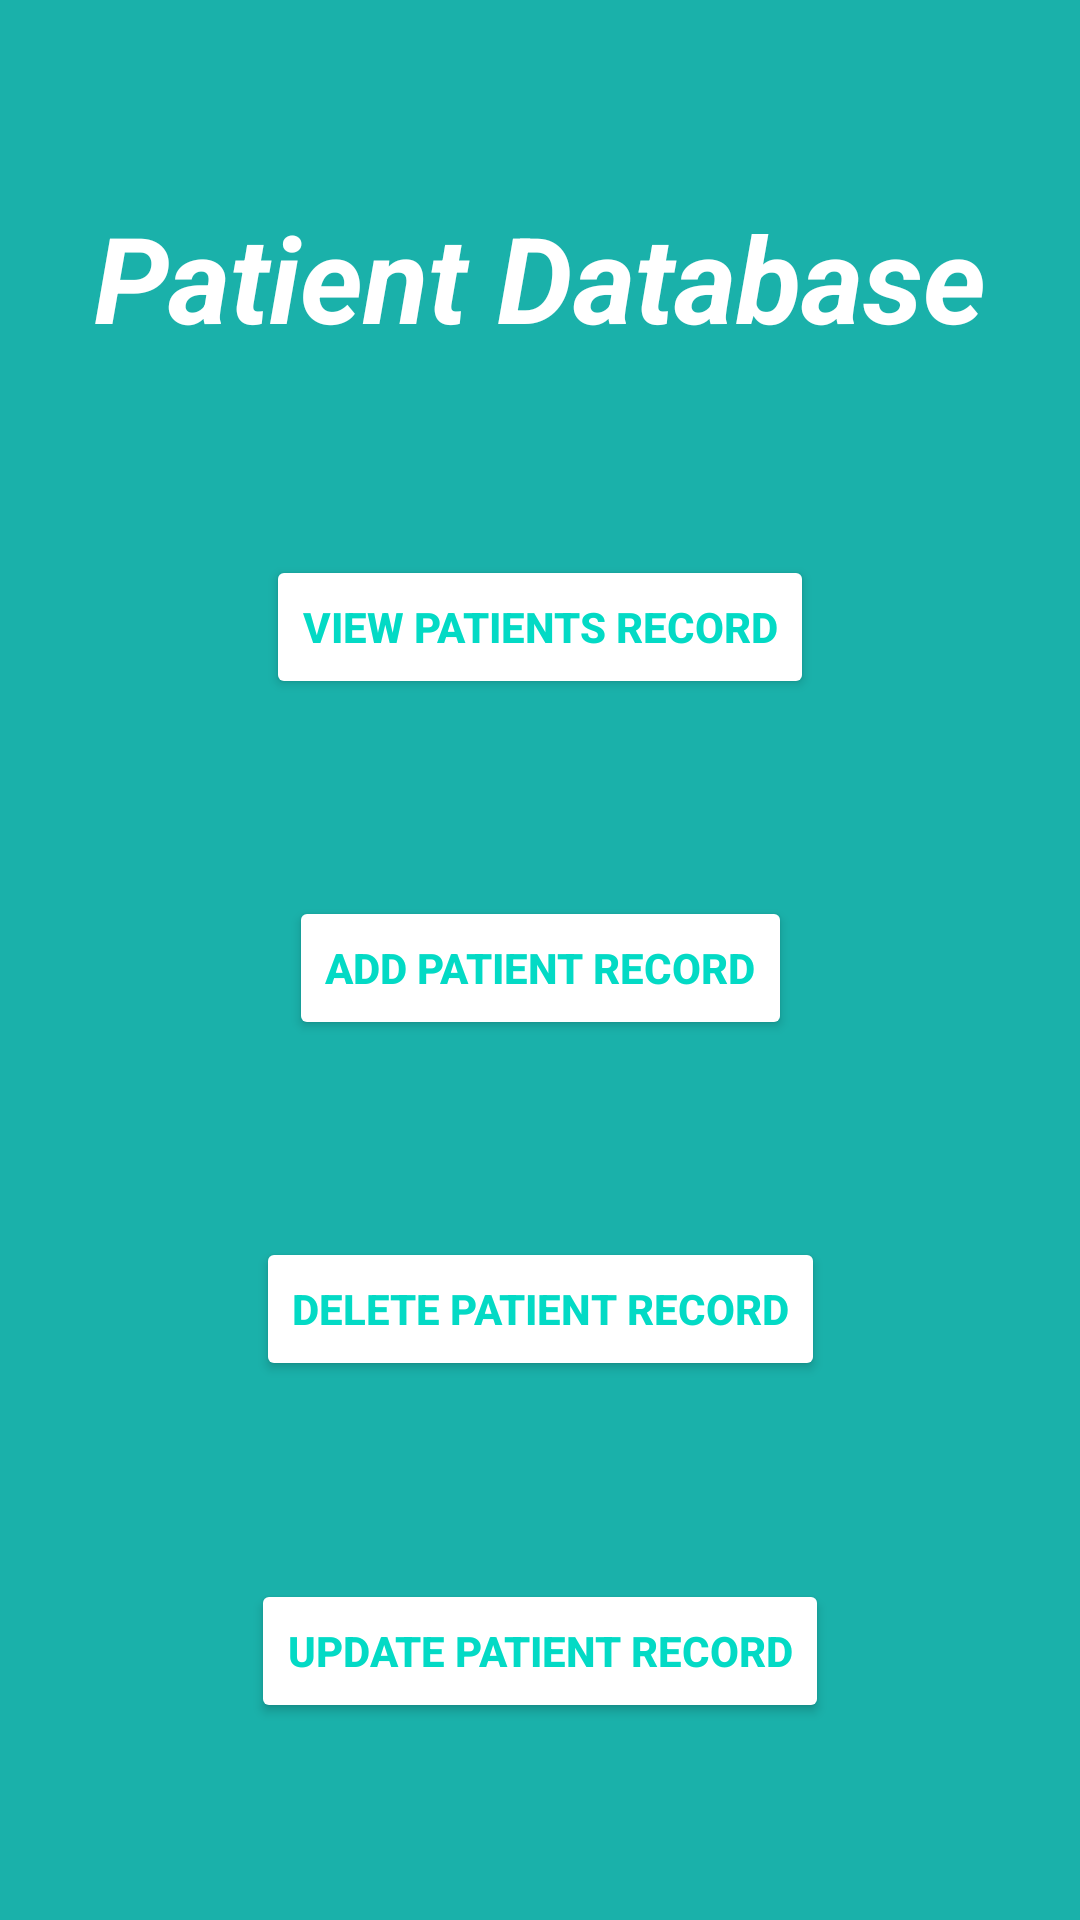

Reconstruct the res/layout file that produces this screen, plus the resources it refers to.
<!-- AndroidManifest.xml: application theme Theme.AnimationSeekbarPractice -->
<!-- res/layout/activity_database_mainscreen.xml -->
<?xml version="1.0" encoding="utf-8"?>
<androidx.constraintlayout.widget.ConstraintLayout xmlns:android="http://schemas.android.com/apk/res/android"
    xmlns:app="http://schemas.android.com/apk/res-auto"
    xmlns:tools="http://schemas.android.com/tools"
    android:layout_width="match_parent"
    android:layout_height="match_parent"
    android:background="#1AB1AA"
    tools:context=".DatabaseActivityMainScreen">

    <Button
        android:id="@+id/ViewPatientRecordButton"
        android:layout_width="wrap_content"
        android:layout_height="wrap_content"
        android:backgroundTint="#FFFFFF"
        android:text="View Patients Record"
        android:textColor="#FF03DAC5"
        android:textStyle="bold"
        app:layout_constraintBottom_toTopOf="@+id/AddPatientRecordButton"
        app:layout_constraintEnd_toEndOf="parent"
        app:layout_constraintHorizontal_bias="0.5"
        app:layout_constraintStart_toStartOf="parent"
        app:layout_constraintTop_toBottomOf="@+id/textView4"
        app:layout_constraintVertical_bias="0.154" />

    <Button
        android:id="@+id/AddPatientRecordButton"
        android:layout_width="wrap_content"
        android:layout_height="wrap_content"
        android:backgroundTint="#FFFFFF"
        android:text="Add Patient Record"
        android:textColor="#FF03DAC5"
        android:textStyle="bold"
        app:layout_constraintBottom_toTopOf="@+id/DeletePatientRecordButton"
        app:layout_constraintEnd_toEndOf="parent"
        app:layout_constraintHorizontal_bias="0.5"
        app:layout_constraintStart_toStartOf="parent"
        app:layout_constraintTop_toBottomOf="@+id/ViewPatientRecordButton"
        app:layout_constraintVertical_bias="0.099" />

    <Button
        android:id="@+id/DeletePatientRecordButton"
        android:layout_width="wrap_content"
        android:layout_height="wrap_content"
        android:backgroundTint="#FFFFFF"
        android:text="Delete Patient Record"
        android:textColor="#FF03DAC5"
        android:textStyle="bold"
        app:layout_constraintBottom_toTopOf="@+id/UpdatePatientRecordButton"
        app:layout_constraintEnd_toEndOf="parent"
        app:layout_constraintHorizontal_bias="0.5"
        app:layout_constraintStart_toStartOf="parent"
        app:layout_constraintTop_toBottomOf="@+id/AddPatientRecordButton"
        app:layout_constraintVertical_bias="0.14" />

    <Button
        android:id="@+id/UpdatePatientRecordButton"
        android:layout_width="wrap_content"
        android:layout_height="wrap_content"
        android:backgroundTint="#FFFFFF"
        android:text="Update Patient Record"
        android:textColor="#FF03DAC5"
        android:textStyle="bold"
        app:layout_constraintBottom_toBottomOf="parent"
        app:layout_constraintEnd_toEndOf="parent"
        app:layout_constraintHorizontal_bias="0.5"
        app:layout_constraintStart_toStartOf="parent"
        app:layout_constraintTop_toBottomOf="@+id/DeletePatientRecordButton"
        app:layout_constraintVertical_bias="0.201" />

    <TextView
        android:id="@+id/textView4"
        android:layout_width="wrap_content"
        android:layout_height="wrap_content"
        android:text="Patient Database"
        android:textColor="#FFFFFF"
        android:textColorHint="#FFFFFF"
        android:textSize="40sp"
        android:textStyle="bold|italic"
        app:layout_constraintBottom_toTopOf="@+id/ViewPatientRecordButton"
        app:layout_constraintEnd_toEndOf="parent"
        app:layout_constraintHorizontal_bias="0.5"
        app:layout_constraintStart_toStartOf="parent"
        app:layout_constraintTop_toTopOf="parent"
        app:layout_constraintVertical_bias="0.187" />

</androidx.constraintlayout.widget.ConstraintLayout>
<!-- resources referenced by this layout -->
<resources>
  <style name="Theme.AnimationSeekbarPractice" parent="Theme.MaterialComponents.DayNight.DarkActionBar">
          
          <item name="colorPrimary">@color/purple_500</item>
          <item name="colorPrimaryVariant">@color/purple_700</item>
          <item name="colorOnPrimary">@color/white</item>
          
          <item name="colorSecondary">@color/teal_200</item>
          <item name="colorSecondaryVariant">@color/teal_700</item>
          <item name="colorOnSecondary">@color/black</item>
          
          <item name="android:statusBarColor" tools:targetApi="l">?attr/colorPrimaryVariant</item>
          
      </style>
  <!-- not gathered from this repository: default colours our renderer supplied (Android Studio template values) -->
  <color name="purple_500">#FF6200EE</color>
  <color name="purple_700">#FF3700B3</color>
  <color name="teal_200">#FF03DAC5</color>
  <color name="teal_700">#FF018786</color>
  <color name="black">#FF000000</color>
  <color name="white">#FFFFFFFF</color>
</resources>
